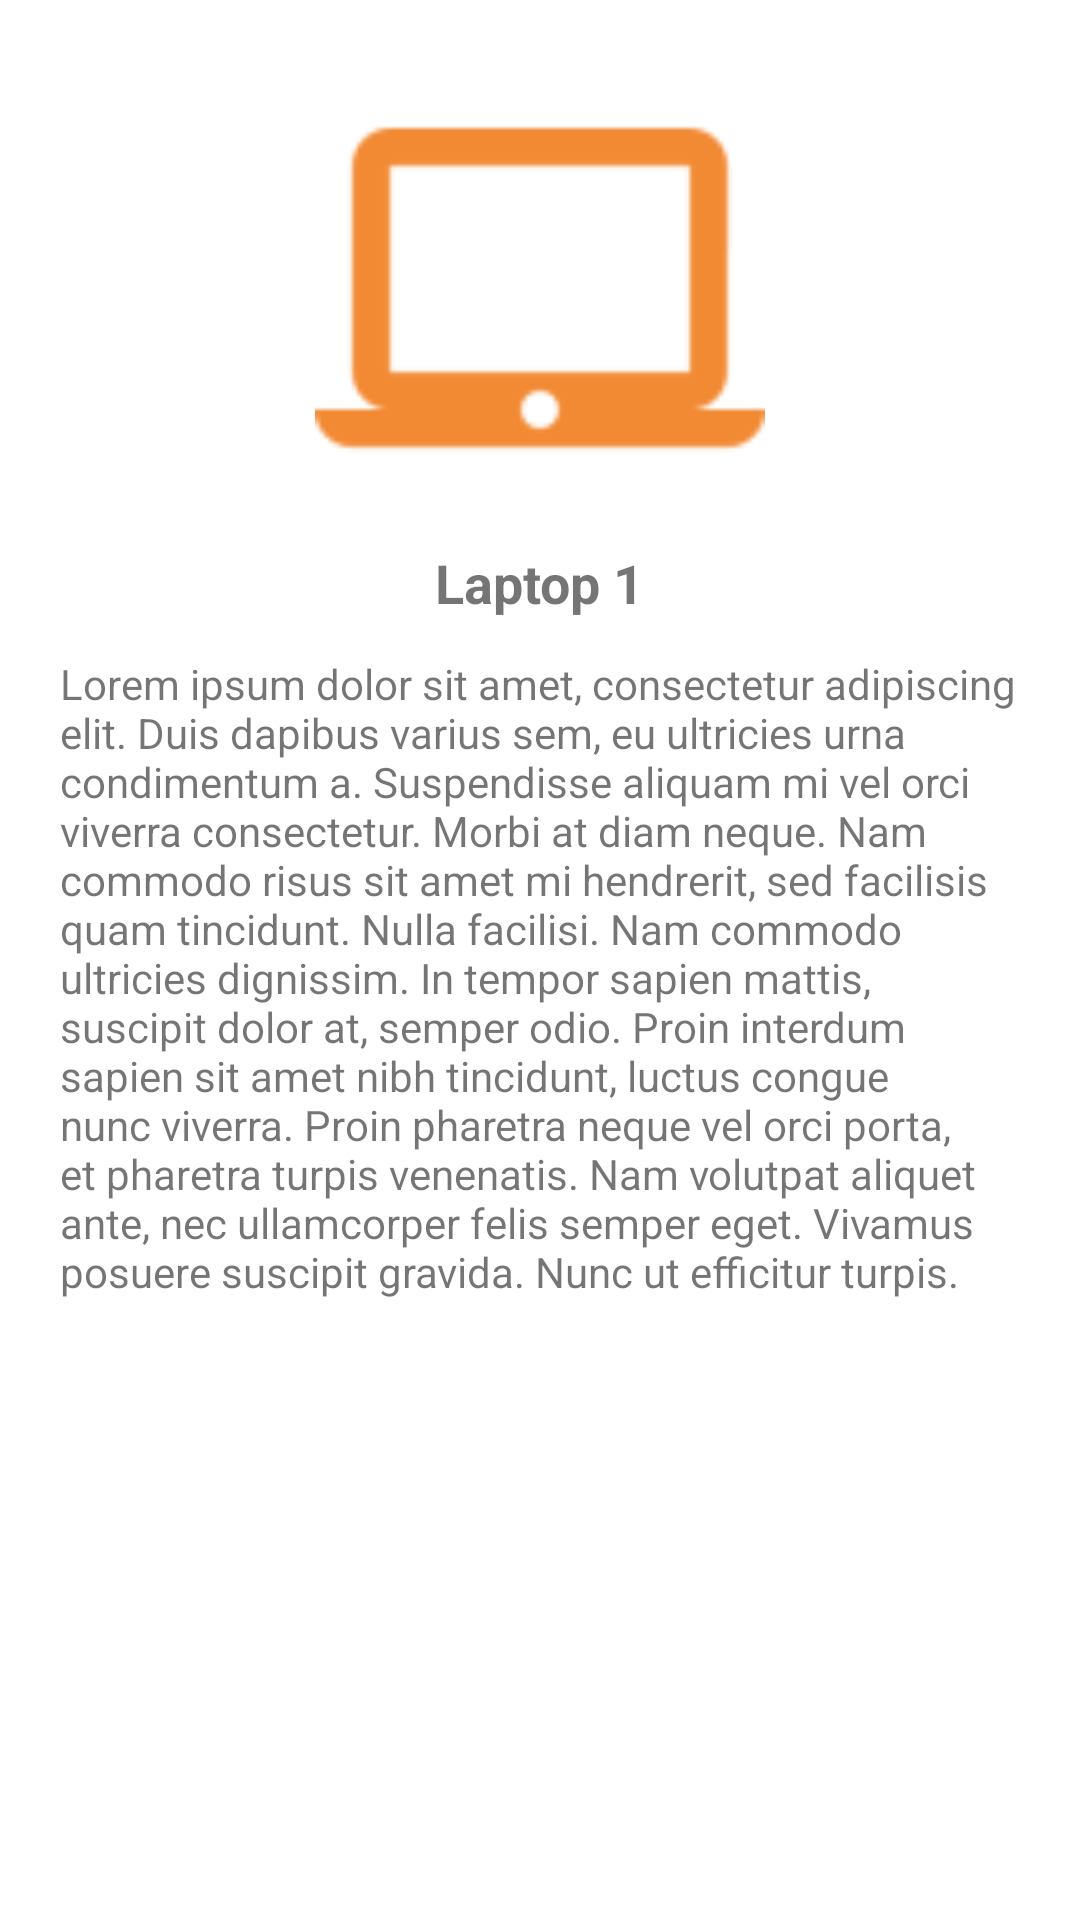

Here is an Android app screen rendered from its layout file. Give the layout XML and the strings, colors and styles it references.
<!-- AndroidManifest.xml: application theme AppTheme -->
<!-- res/layout/fragment_laptop_detail.xml -->
<ScrollView xmlns:android="http://schemas.android.com/apk/res/android"
    xmlns:app="http://schemas.android.com/apk/res-auto"
    android:layout_width="match_parent"
    android:layout_height="match_parent"
    android:background="@color/colorWhite"
    android:fillViewport="true">

    <android.support.constraint.ConstraintLayout xmlns:app="http://schemas.android.com/apk/res-auto"
        android:layout_width="match_parent"
        android:layout_height="wrap_content"
        android:paddingBottom="30dp"
        android:paddingEnd="20dp"
        android:paddingStart="20dp">

        <ImageView
            android:id="@+id/iv_laptop_icon"
            android:layout_width="0dp"
            android:layout_height="150dp"
            android:layout_marginEnd="8dp"
            android:layout_marginStart="8dp"
            android:layout_marginTop="24dp"
            app:layout_constraintEnd_toEndOf="parent"
            app:layout_constraintStart_toStartOf="parent"
            app:layout_constraintTop_toTopOf="parent"
            app:srcCompat="@drawable/ic_laptop_placeholder" />

        <TextView
            android:id="@+id/tv_title"
            android:layout_width="wrap_content"
            android:layout_height="wrap_content"
            android:layout_marginEnd="8dp"
            android:layout_marginStart="8dp"
            android:layout_marginTop="8dp"
            android:text="Laptop 1"
            android:textSize="18sp"
            android:textStyle="bold"
            app:layout_constraintEnd_toEndOf="parent"
            app:layout_constraintStart_toStartOf="parent"
            app:layout_constraintTop_toBottomOf="@+id/iv_laptop_icon" />

        <TextView
            android:id="@+id/tv_description"
            android:layout_width="wrap_content"
            android:layout_height="wrap_content"
            android:layout_marginEnd="8dp"
            android:layout_marginStart="8dp"
            android:layout_marginTop="12dp"
            android:text="Lorem ipsum dolor sit amet, consectetur adipiscing elit. Duis dapibus varius sem, eu ultricies urna condimentum a. Suspendisse aliquam mi vel orci viverra consectetur. Morbi at diam neque. Nam commodo risus sit amet mi hendrerit, sed facilisis quam tincidunt. Nulla facilisi. Nam commodo ultricies dignissim. In tempor sapien mattis, suscipit dolor at, semper odio. Proin interdum sapien sit amet nibh tincidunt, luctus congue nunc viverra. Proin pharetra neque vel orci porta, et pharetra turpis venenatis. Nam volutpat aliquet ante, nec ullamcorper felis semper eget. Vivamus posuere suscipit gravida. Nunc ut efficitur turpis."
            app:layout_constraintEnd_toEndOf="parent"
            app:layout_constraintStart_toStartOf="parent"
            app:layout_constraintTop_toBottomOf="@+id/tv_title" />

    </android.support.constraint.ConstraintLayout>
</ScrollView>
<!-- resources referenced by this layout -->
<resources>
  <color name="colorWhite">#ffffff</color>
  <!-- drawable ic_laptop_placeholder: png bitmap (drawable-hdpi, 449 bytes) -->
  <style name="AppTheme" parent="Theme.AppCompat.Light.NoActionBar">
          
          <item name="colorPrimary">@color/colorPrimary</item>
          <item name="colorPrimaryDark">@color/colorPrimaryDark</item>
          <item name="colorAccent">@color/colorAccent</item>
      </style>
  <color name="colorPrimary">@color/colorMainLight</color>
  <color name="colorPrimaryDark">@color/colorMainDark</color>
  <color name="colorAccent">@color/colorMainLight</color>
  <color name="colorMainLight">#EF6C00</color>
  <color name="colorMainDark">#E65100</color>
</resources>
